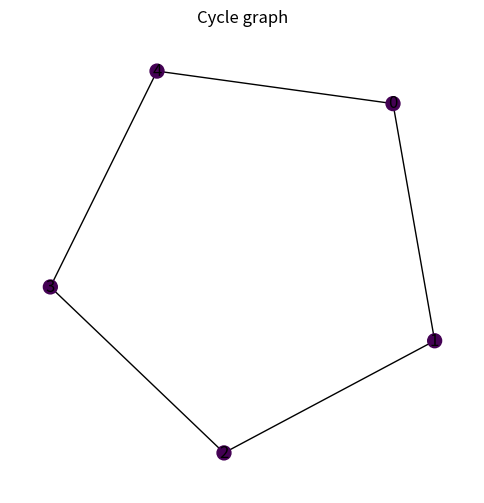

This figure's Python source:
"""Graph plotting utilities.

This module centralises the creation of network plots.  It uses
Matplotlib and NetworkX to draw graphs with configurable node sizes
and colours.  Because Streamlit caches Matplotlib figures, the layout
coordinates can be reused across multiple plots for consistency.
"""

from typing import Any, Dict, Iterable, Optional, Tuple, List
import matplotlib.pyplot as plt
import networkx as nx
import numpy as np


# def plot_network(
#     G: nx.Graph,
#     pos: Dict[Any, np.ndarray],
#     *,
#     node_size: Optional[Dict[Any, float]] = None,
#     node_color: Optional[Dict[Any, float]] = None,
#     edge_color: Optional[Dict[Tuple[Any, Any], float]] = None,
#     cmap: str = "viridis",
#     highlight_nodes: Optional[Iterable[Any]] = None,
#     highlight_nodes_selected: Optional[Iterable[Any]] = None,
#     title: Optional[str] = None,
#     show_labels: bool = True,
#     label_dict: Optional[Dict[Any, str]] = None,
#     removed_edges: Optional[Iterable[Tuple[Any, Any]]] = None,
#     highlight_arrested: Optional[Iterable[Any]] = None,
# ) -> plt.Figure:
#     """Render a network plot using a fixed layout with optional labels.

#     Parameters
#     ----------
#     G: networkx.Graph
#         The graph to draw.
#     pos: dict
#         Precomputed layout positions for each node.
#     node_size: dict, optional
#         A mapping from node to size. If provided, node sizes are
#         scaled relative to the maximum value in the mapping.
#     node_color: dict, optional
#         A mapping from node to a numeric color value. If provided,
#         colors are mapped through the given colormap.
#     edge_color: dict, optional
#         Mapping from edge (u, v) to numeric color value (e.g. delta Kemeny).
#     cmap: str, optional
#         Name of a Matplotlib colormap to use when mapping numeric values
#         to colors; defaults to "viridis".
#     highlight_nodes: iterable, optional
#         Nodes to highlight as "important" using a red outline.
#         Typical use: Top N, Bottom N, or any computed highlight group.
#     highlight_nodes_selected: iterable, optional
#         Nodes selected by the user (for example via a multiselect).
#         These nodes are highlighted with a pink outline only.
#         The node face colour remains colormap-based.
#     title: str, optional
#         Title for the plot.
#     show_labels: bool, optional
#         If True, draw node labels (usually the node identifiers) on the graph.
#         Font sizes will be scaled with node size to keep proportions.
#     label_dict: dict, optional
#         Optional mapping of nodes to label strings. If None, str(node) is used.
#     removed_edges: iterable of (u, v), optional
#         Edges to overlay as visually "removed" (drawn as dashed red lines).
#         Useful when you want to keep the overall structure visible while
#         clearly indicating which connections were removed.

#     Returns
#     -------
#     matplotlib.figure.Figure
#         The figure containing the plot.
#     """
#     fig, ax = plt.subplots(figsize=(6, 6))
#     ax.set_axis_off()

#     # Cache node order once to avoid repeated list(G.nodes()) lookups.
#     # This also ensures consistent indexing across sizes, colours, and labels.
#     nodes_list = list(G.nodes())
#     idx_map = {n: i for i, n in enumerate(nodes_list)}

#     # -------------------------
#     # Node sizes (scaled)
#     # -------------------------
#     if node_size is not None:
#         sizes_raw = np.array([node_size.get(n, 1.0) for n in nodes_list], dtype=float)
#         if float(sizes_raw.max()) > 0:
#             sizes = 300.0 * (sizes_raw / float(sizes_raw.max()))
#         else:
#             sizes = np.full_like(sizes_raw, 100.0)
#     else:
#         sizes_raw = np.ones(len(nodes_list), dtype=float)
#         sizes = np.full(len(nodes_list), 100.0)

#     # -------------------------
#     # Node colours (numeric values mapped through a colormap)
#     # -------------------------
#     if node_color is not None:
#         values = np.array([node_color.get(n, 0.0) for n in nodes_list], dtype=float)
#         vmin, vmax = float(values.min()), float(values.max())
#         if vmin == vmax:
#             # Avoid a degenerate colormap range
#             vmin, vmax = 0.0, 1.0
#         colours = values
#     else:
#         colours = np.zeros(len(nodes_list), dtype=float)
#         vmin, vmax = 0.0, 1.0

#     # -------------------------
#     # Optional edge heatmap colours
#     # -------------------------
#     edges = list(G.edges())
#     edge_values = None
#     edge_vmin = edge_vmax = None

#     if edge_color is not None:
#         edge_values_list: list[float] = []
#         for u, v in edges:
#             if (u, v) in edge_color:
#                 edge_values_list.append(float(edge_color[(u, v)]))
#             elif not G.is_directed() and (v, u) in edge_color:
#                 edge_values_list.append(float(edge_color[(v, u)]))
#             else:
#                 edge_values_list.append(0.0)

#         edge_values = np.array(edge_values_list, dtype=float)

#         max_abs = float(np.max(np.abs(edge_values)))
#         if max_abs > 0:
#             edge_vmin, edge_vmax = -max_abs, max_abs
#         else:
#             edge_vmin, edge_vmax = -1.0, 1.0

#     # -------------------------
#     # Draw base nodes (face colours from colormap)
#     # -------------------------
#     nx.draw_networkx_nodes(
#         G,
#         pos,
#         node_size=sizes,
#         node_color=colours,
#         cmap=cmap,
#         vmin=vmin,
#         vmax=vmax,
#         ax=ax,
#     )

#     # -------------------------
#     # Highlight layers (outlines only)
#     # -------------------------
#     def _draw_highlight_layer(
#         nodes: Iterable[Any],
#         *,
#         outline_color: str,
#         outline_width: float,
#         draw_last: bool = False,
#     ) -> None:
#         """Draw a highlight overlay for a set of nodes.

#         This overlay:
#         - Keeps the original face colour (colormap-based)
#         - Adds a coloured outline using edgecolors + linewidths

#         draw_last can be used to ensure the overlay appears above previously
#         drawn overlays if nodes are in multiple highlight sets.
#         """
#         nodelist = [n for n in nodes if n in idx_map]
#         if not nodelist:
#             return

#         highlight_sizes = [float(sizes[idx_map[n]]) for n in nodelist]
#         highlight_face = [float(colours[idx_map[n]]) for n in nodelist]

#         nx.draw_networkx_nodes(
#             G,
#             pos,
#             nodelist=nodelist,
#             node_size=highlight_sizes,
#             node_color=highlight_face,
#             cmap=cmap,
#             vmin=vmin,
#             vmax=vmax,
#             edgecolors=outline_color,
#             linewidths=outline_width,
#             ax=ax,
#         )

#         # Try to push this highlight layer above earlier collections
#         if draw_last:
#             try:
#                 ax.collections[-1].set_zorder(6)
#             except Exception:
#                 pass

#     # Layer 1: computed highlights (Top N, Bottom N, etc) with red outline
#     if highlight_nodes:
#         _draw_highlight_layer(
#             highlight_nodes,
#             outline_color="red",
#             outline_width=2.0,
#             draw_last=False,
#         )

#     # Layer 2: user-selected nodes with pink outline only (no face recolour)
#     # Draw after red so pink wins if a node is in both sets.
#     if highlight_nodes_selected:
#         _draw_highlight_layer(
#             highlight_nodes_selected,
#             outline_color="#ff2fa4",
#             outline_width=2.6,
#             draw_last=True,
#         )

#     if highlight_arrested:
#         _draw_highlight_layer(
#             highlight_arrested,
#             outline_color="#0bd63e",
#             outline_width=2.6,
#             draw_last=True,
#         )
#     # -------------------------
#     # Draw edges (either heatmap or default)
#     # -------------------------
#     if edge_values is not None:
#         nx.draw_networkx_edges(
#             G,
#             pos,
#             edgelist=edges,
#             edge_color=edge_values,
#             edge_cmap=plt.cm.coolwarm,
#             edge_vmin=edge_vmin,
#             edge_vmax=edge_vmax,
#             width=2.5,
#             alpha=0.9,
#             ax=ax,
#         )

#         # Add colorbar for edge heatmap
#         sm = plt.cm.ScalarMappable(
#             cmap=plt.cm.coolwarm,
#             norm=plt.Normalize(vmin=edge_vmin, vmax=edge_vmax),
#         )
#         sm.set_array([])
#         plt.colorbar(
#             sm,
#             ax=ax,
#             fraction=0.046,
#             pad=0.04,
#             label="Δ Kemeny if edge removed",
#         )
#     else:
#         nx.draw_networkx_edges(G, pos, alpha=0.5, ax=ax)

#     # -------------------------
#     # Overlay removed edges (always drawn on top)
#     # -------------------------
#     if removed_edges:
#         dashed: List[Tuple[Any, Any]] = list(removed_edges)

#         # If undirected, draw both (u, v) and (v, u) to avoid missing overlays
#         if not G.is_directed():
#             s = set(dashed)
#             s |= {(v, u) for (u, v) in s}
#             dashed = list(s)

#         nx.draw_networkx_edges(
#             G,
#             pos,
#             edgelist=dashed,
#             ax=ax,
#             edge_color="red",
#             width=1.4,
#             alpha=1,
#             style=(0, (2, 6)),
#         )

#     # -------------------------
#     # Labels
#     # -------------------------
#     if show_labels:
#         max_raw = float(sizes_raw.max()) if float(sizes_raw.max()) > 0 else 1.0
#         for idx, n in enumerate(nodes_list):
#             x, y = pos[n]
#             fs = 4 + 3 * (float(sizes_raw[idx]) / max_raw)
#             label = label_dict[n] if (label_dict is not None and n in label_dict) else str(n)
#             ax.text(
#                 x,
#                 y,
#                 label,
#                 fontsize=float(fs),
#                 ha="center",
#                 va="center",
#                 color="white",
#                 zorder=20,
#             )

#     if title:
#         ax.set_title(title)

#     return fig



def plot_network(
    G: nx.Graph,
    pos: Dict[Any, np.ndarray],
    *,
    node_size: Optional[Dict[Any, float]] = None,
    node_color: Optional[Dict[Any, float]] = None,
    edge_color: Optional[Dict[Tuple[Any, Any], float]] = None,
    cmap: str = "viridis",
    highlight_nodes: Optional[Iterable[Any]] = None,
    highlight_nodes_selected: Optional[Iterable[Any]] = None,
    title: Optional[str] = None,
    show_labels: bool = True,
    label_dict: Optional[Dict[Any, str]] = None,
    removed_edges: Optional[Iterable[Tuple[Any, Any]]] = None,
    highlight_arrested: Optional[Iterable[Any]] = None,
) -> plt.Figure:
    """Render a network plot using a fixed layout with optional labels.

    Parameters
    ----------
    G: networkx.Graph
        The graph to draw.
    pos: dict
        Precomputed layout positions for each node.
    node_size: dict, optional
        A mapping from node to size. If provided, node sizes are
        scaled relative to the maximum value in the mapping.
    node_color: dict, optional
        A mapping from node to a numeric color value. If provided,
        colors are mapped through the given colormap.
    edge_color: dict, optional
        Mapping from edge (u, v) to numeric color value (e.g. delta Kemeny).
    cmap: str, optional
        Name of a Matplotlib colormap to use when mapping numeric values
        to colors; defaults to "viridis".
    highlight_nodes: iterable, optional
        Nodes to highlight as "important" using a red outline.
        Typical use: Top N, Bottom N, or any computed highlight group.
    highlight_nodes_selected: iterable, optional
        Nodes selected by the user (for example via a multiselect).
        These nodes are highlighted with a pink outline only.
        The node face colour remains colormap-based.
    title: str, optional
        Title for the plot.
    show_labels: bool, optional
        If True, draw node labels (usually the node identifiers) on the graph.
        Font sizes will be scaled with node size to keep proportions.
    label_dict: dict, optional
        Optional mapping of nodes to label strings. If None, str(node) is used.
    removed_edges: iterable of (u, v), optional
        Edges to overlay as visually "removed" (drawn as dashed red lines).
        Useful when you want to keep the overall structure visible while
        clearly indicating which connections were removed.

    Returns
    -------
    matplotlib.figure.Figure
        The figure containing the plot.
    """
    fig, ax = plt.subplots(figsize=(6, 6))
    ax.set_axis_off()

    # Cache node order once to avoid repeated list(G.nodes()) lookups.
    # This also ensures consistent indexing across sizes, colours, and labels.
    nodes_list = list(G.nodes())
    idx_map = {n: i for i, n in enumerate(nodes_list)}

    # -------------------------
    # Node sizes (scaled)
    # -------------------------
    if node_size is not None:
        sizes_raw = np.array([node_size.get(n, 1.0) for n in nodes_list], dtype=float)
        if float(sizes_raw.max()) > 0:
            sizes = 300.0 * (sizes_raw / float(sizes_raw.max()))
        else:
            sizes = np.full_like(sizes_raw, 100.0)
    else:
        sizes_raw = np.ones(len(nodes_list), dtype=float)
        sizes = np.full(len(nodes_list), 100.0)

    # -------------------------
    # Node colours (numeric values mapped through a colormap)
    # -------------------------
    if node_color is not None:
        values = np.array([node_color.get(n, 0.0) for n in nodes_list], dtype=float)
        vmin, vmax = float(values.min()), float(values.max())
        if vmin == vmax:
            # Avoid a degenerate colormap range
            vmin, vmax = 0.0, 1.0
        colours = values
    else:
        colours = np.zeros(len(nodes_list), dtype=float)
        vmin, vmax = 0.0, 1.0

    # -------------------------
    # Optional edge heatmap colours
    # -------------------------
    edges = list(G.edges())
    edge_values = None
    edge_vmin = edge_vmax = None

    if edge_color is not None:
        edge_values_list: list[float] = []
        for u, v in edges:
            if (u, v) in edge_color:
                edge_values_list.append(float(edge_color[(u, v)]))
            elif not G.is_directed() and (v, u) in edge_color:
                edge_values_list.append(float(edge_color[(v, u)]))
            else:
                edge_values_list.append(0.0)

        edge_values = np.array(edge_values_list, dtype=float)

        max_abs = float(np.max(np.abs(edge_values)))
        if max_abs > 0:
            edge_vmin, edge_vmax = -max_abs, max_abs
        else:
            edge_vmin, edge_vmax = -1.0, 1.0

    # -------------------------
    # Draw base nodes (face colours from colormap)
    # -------------------------
    nx.draw_networkx_nodes(
        G,
        pos,
        node_size=sizes,
        node_color=colours,
        cmap=cmap,
        vmin=vmin,
        vmax=vmax,
        ax=ax,
    )

    # -------------------------
    # Draw edges (optionally colored)
    # -------------------------
    if edge_values is not None:
        nx.draw_networkx_edges(
            G,
            pos,
            edgelist=edges,
            edge_color=edge_values,
            edge_cmap=plt.get_cmap(cmap),
            edge_vmin=edge_vmin,
            edge_vmax=edge_vmax,
            ax=ax,
            arrows=G.is_directed(),
            arrowstyle="-|>",
            arrowsize=12,
        )
    else:
        nx.draw_networkx_edges(
            G,
            pos,
            ax=ax,
            arrows=G.is_directed(),
            arrowstyle="-|>",
            arrowsize=12,
        )

    # -------------------------
    # Overlay removed edges (dashed red)
    # -------------------------
    if removed_edges is not None:
        nx.draw_networkx_edges(
            G,
            pos,
            edgelist=list(removed_edges),
            style="dashed",
            width=2.0,
            edge_color="red",
            ax=ax,
            arrows=G.is_directed(),
            arrowstyle="-|>",
            arrowsize=12,
        )

    # -------------------------
    # Highlight nodes (red outline)
    # -------------------------
    if highlight_nodes is not None:
        highlight_nodes_list = [n for n in highlight_nodes if n in idx_map]
        if highlight_nodes_list:
            highlight_sizes = np.array([sizes[idx_map[n]] for n in highlight_nodes_list], dtype=float)
            nx.draw_networkx_nodes(
                G,
                pos,
                nodelist=highlight_nodes_list,
                node_size=highlight_sizes,
                node_color="none",
                edgecolors="red",
                linewidths=2.5,
                ax=ax,
            )

    # -------------------------
    # Highlight selected nodes (pink outline only)
    # -------------------------
    if highlight_nodes_selected is not None:
        selected_list = [n for n in highlight_nodes_selected if n in idx_map]
        if selected_list:
            selected_sizes = np.array([sizes[idx_map[n]] for n in selected_list], dtype=float)
            nx.draw_networkx_nodes(
                G,
                pos,
                nodelist=selected_list,
                node_size=selected_sizes,
                node_color="none",
                edgecolors="pink",
                linewidths=2.5,
                ax=ax,
            )

    # -------------------------
    # Highlight arrested nodes
    # -------------------------
    if highlight_arrested is not None:
        arrested_list = [n for n in highlight_arrested if n in idx_map]
        if arrested_list:
            arrested_sizes = np.array([sizes[idx_map[n]] for n in arrested_list], dtype=float)
            nx.draw_networkx_nodes(
                G,
                pos,
                nodelist=arrested_list,
                node_size=arrested_sizes,
                node_color="none",
                edgecolors="black",
                linewidths=3.0,
                ax=ax,
            )

    # -------------------------
    # Optional labels
    # -------------------------
    if show_labels:
        if label_dict is None:
            labels = {n: str(n) for n in nodes_list}
        else:
            labels = {n: label_dict.get(n, str(n)) for n in nodes_list}

        # Font sizes scaled with node size to keep proportions.
        # Use the raw size mapping (if present) to keep scaling stable.
        if float(sizes_raw.max()) > 0:
            font_sizes = 6.0 + 6.0 * (sizes_raw / float(sizes_raw.max()))
        else:
            font_sizes = np.full_like(sizes_raw, 8.0, dtype=float)

        for n in nodes_list:
            nx.draw_networkx_labels(
                G,
                pos,
                labels={n: labels[n]},
                font_size=float(font_sizes[idx_map[n]]),
                ax=ax,
            )

    if title is not None:
        ax.set_title(title)

    return fig



if __name__ == "__main__":
    # Simple demonstration
    import networkx as nx
    G = nx.cycle_graph(5)
    pos = nx.spring_layout(G, seed=42)
    fig = plot_network(G, pos, title="Cycle graph")
    fig.savefig("_demo_plot.png")
    print("Demo plot saved to _demo_plot.png")
    
